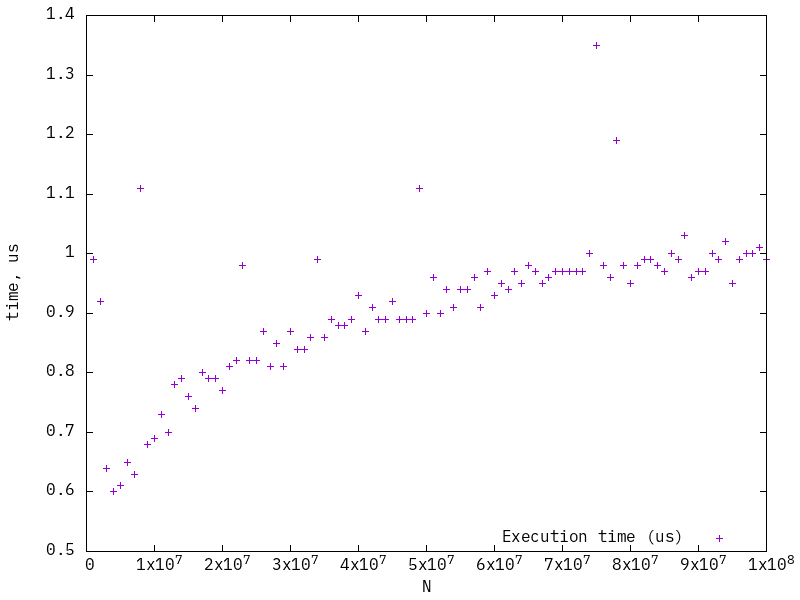

Source data for this figure (header and first rows):
1000000, 0.99
2000000, 0.92
3000000, 0.64
4000000, 0.6
5000000, 0.61
6000000, 0.65
7000000, 0.63
8000000, 1.11
9000000, 0.68
10000000, 0.69
11000000, 0.73
12000000, 0.7
13000000, 0.78
14000000, 0.79
15000000, 0.76
16000000, 0.74
17000000, 0.8
18000000, 0.79
19000000, 0.79
20000000, 0.77
21000000, 0.81
22000000, 0.82
23000000, 0.98
24000000, 0.82
25000000, 0.82
26000000, 0.87
27000000, 0.81
28000000, 0.85
29000000, 0.81
30000000, 0.87
31000000, 0.84
32000000, 0.84
33000000, 0.86
34000000, 0.99
35000000, 0.86
36000000, 0.89
37000000, 0.88
38000000, 0.88
39000000, 0.89
40000000, 0.93
41000000, 0.87
42000000, 0.91
43000000, 0.89
44000000, 0.89
45000000, 0.92
46000000, 0.89
47000000, 0.89
48000000, 0.89
49000000, 1.11
50000000, 0.9
51000000, 0.96
52000000, 0.9
53000000, 0.94
54000000, 0.91
55000000, 0.94
56000000, 0.94
57000000, 0.96
58000000, 0.91
59000000, 0.97
60000000, 0.93
61000000, 0.95
... 39 more rows
